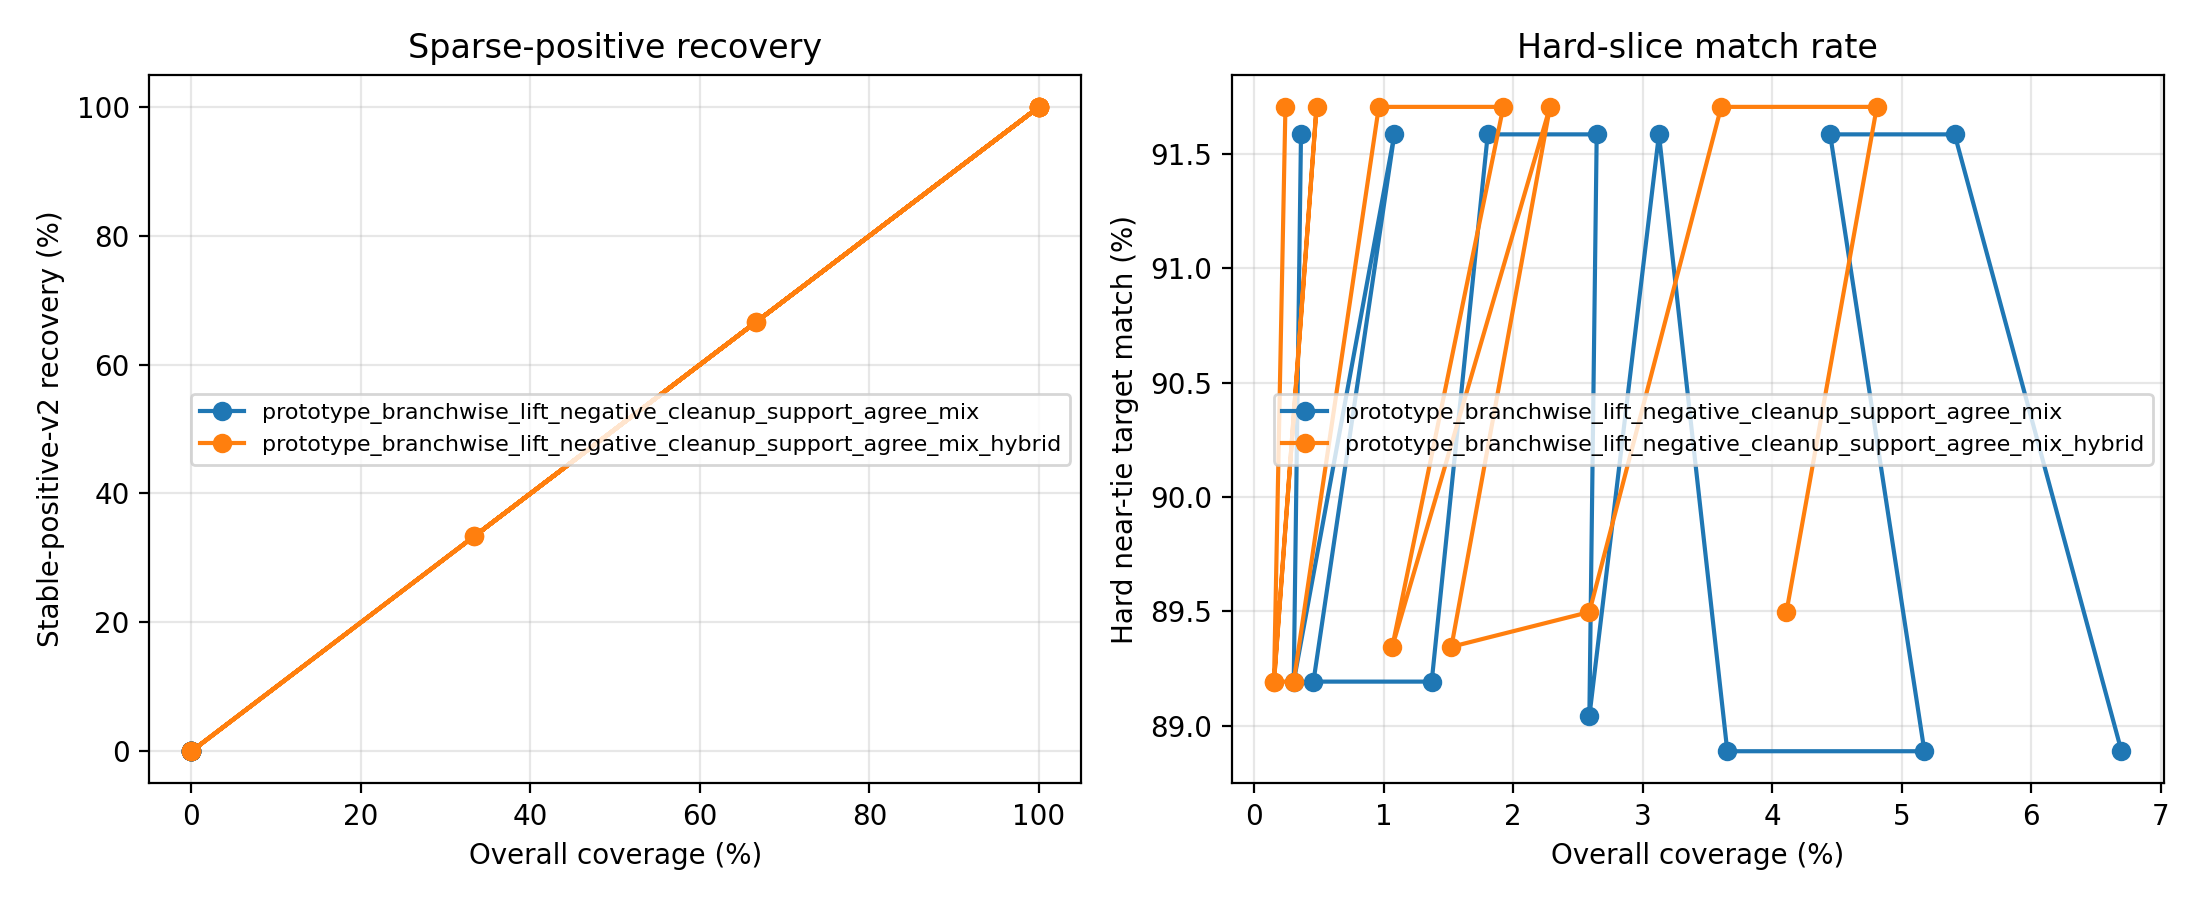

The file beside this chart, header and first rows:
variant, split, budget_pct, slice, decisions, coverage, defer_precision, false_positive_rate, harmful_selection_rate, target_match_rate, base_target_match_rate, compute_target_match_rate, mean_delta_regret, mean_delta_miss, selected_count
prototype_branchwise_lift_negative_clean…, round11_feature_cache_seed315, 0.1, overall, 4344, 0.001151, 0.0, 1.0, 0.0, 0.9678, 0.9678, 0.9526, 0.0, 0.0, 5
prototype_branchwise_lift_negative_clean…, round11_feature_cache_seed315, 0.1, stable_positive_v2, 1, 0.0, 0.0, 0.0, 0.0, 0.0, 0.0, 1.0, 0.0, 0.0, 0
prototype_branchwise_lift_negative_clean…, round11_feature_cache_seed315, 0.1, hard_near_tie, 832, 0.003606, 0.0, 1.0, 0.0, 0.9159, 0.9159, 0.893, 0.0, 0.0, 3
prototype_branchwise_lift_negative_clean…, round11_feature_cache_seed315, 0.1, high_headroom_near_tie, 35, 0.0, 0.0, 0.0, 0.0, 0.0, 0.0, 0.02857, 0.0, 0.0, 0
prototype_branchwise_lift_negative_clean…, round11_feature_cache_seed315, 0.1, baseline_error_near_tie, 71, 0.0, 0.0, 0.0, 0.0, 0.01408, 0.01408, 0.02817, 0.0, 0.0, 0
prototype_branchwise_lift_negative_clean…, round11_feature_cache_seed315, 0.1, large_gap_control, 951, 0.0, 0.0, 0.0, 0.0, 0.9979, 0.9979, 0.9937, 0.0, 0.0, 0
prototype_branchwise_lift_negative_clean…, round11_feature_cache_seed315, 0.25, overall, 4344, 0.002532, 0.0, 1.0, 0.0, 0.9678, 0.9678, 0.9526, 0.0, 0.0, 11
prototype_branchwise_lift_negative_clean…, round11_feature_cache_seed315, 0.25, stable_positive_v2, 1, 0.0, 0.0, 0.0, 0.0, 0.0, 0.0, 1.0, 0.0, 0.0, 0
prototype_branchwise_lift_negative_clean…, round11_feature_cache_seed315, 0.25, hard_near_tie, 832, 0.01082, 0.0, 1.0, 0.0, 0.9159, 0.9159, 0.893, 0.0, 0.0, 9
prototype_branchwise_lift_negative_clean…, round11_feature_cache_seed315, 0.25, high_headroom_near_tie, 35, 0.0, 0.0, 0.0, 0.0, 0.0, 0.0, 0.02857, 0.0, 0.0, 0
prototype_branchwise_lift_negative_clean…, round11_feature_cache_seed315, 0.25, baseline_error_near_tie, 71, 0.0, 0.0, 0.0, 0.0, 0.01408, 0.01408, 0.02817, 0.0, 0.0, 0
prototype_branchwise_lift_negative_clean…, round11_feature_cache_seed315, 0.25, large_gap_control, 951, 0.0, 0.0, 0.0, 0.0, 0.9979, 0.9979, 0.9937, 0.0, 0.0, 0
prototype_branchwise_lift_negative_clean…, round11_feature_cache_seed315, 0.5, overall, 4344, 0.005064, 0.0, 1.0, 0.0, 0.9678, 0.9678, 0.9526, 0.0, 0.0, 22
prototype_branchwise_lift_negative_clean…, round11_feature_cache_seed315, 0.5, stable_positive_v2, 1, 0.0, 0.0, 0.0, 0.0, 0.0, 0.0, 1.0, 0.0, 0.0, 0
prototype_branchwise_lift_negative_clean…, round11_feature_cache_seed315, 0.5, hard_near_tie, 832, 0.01803, 0.0, 1.0, 0.0, 0.9159, 0.9159, 0.893, 0.0, 0.0, 15
prototype_branchwise_lift_negative_clean…, round11_feature_cache_seed315, 0.5, high_headroom_near_tie, 35, 0.0, 0.0, 0.0, 0.0, 0.0, 0.0, 0.02857, 0.0, 0.0, 0
prototype_branchwise_lift_negative_clean…, round11_feature_cache_seed315, 0.5, baseline_error_near_tie, 71, 0.0, 0.0, 0.0, 0.0, 0.01408, 0.01408, 0.02817, 0.0, 0.0, 0
prototype_branchwise_lift_negative_clean…, round11_feature_cache_seed315, 0.5, large_gap_control, 951, 0.001052, 0.0, 1.0, 0.0, 0.9979, 0.9979, 0.9937, 0.0, 0.0, 1
prototype_branchwise_lift_negative_clean…, round11_feature_cache_seed315, 0.75, overall, 4344, 0.007597, 0.0, 1.0, 0.0, 0.9678, 0.9678, 0.9526, 0.0, 0.0, 33
prototype_branchwise_lift_negative_clean…, round11_feature_cache_seed315, 0.75, stable_positive_v2, 1, 0.0, 0.0, 0.0, 0.0, 0.0, 0.0, 1.0, 0.0, 0.0, 0
prototype_branchwise_lift_negative_clean…, round11_feature_cache_seed315, 0.75, hard_near_tie, 832, 0.02644, 0.0, 1.0, 0.0, 0.9159, 0.9159, 0.893, 0.0, 0.0, 22
prototype_branchwise_lift_negative_clean…, round11_feature_cache_seed315, 0.75, high_headroom_near_tie, 35, 0.0, 0.0, 0.0, 0.0, 0.0, 0.0, 0.02857, 0.0, 0.0, 0
prototype_branchwise_lift_negative_clean…, round11_feature_cache_seed315, 0.75, baseline_error_near_tie, 71, 0.0, 0.0, 0.0, 0.0, 0.01408, 0.01408, 0.02817, 0.0, 0.0, 0
prototype_branchwise_lift_negative_clean…, round11_feature_cache_seed315, 0.75, large_gap_control, 951, 0.001052, 0.0, 1.0, 0.0, 0.9979, 0.9979, 0.9937, 0.0, 0.0, 1
prototype_branchwise_lift_negative_clean…, round11_feature_cache_seed315, 1.0, overall, 4344, 0.01013, 0.0, 1.0, 0.0, 0.9678, 0.9678, 0.9526, 0.0, 0.0, 44
prototype_branchwise_lift_negative_clean…, round11_feature_cache_seed315, 1.0, stable_positive_v2, 1, 0.0, 0.0, 0.0, 0.0, 0.0, 0.0, 1.0, 0.0, 0.0, 0
prototype_branchwise_lift_negative_clean…, round11_feature_cache_seed315, 1.0, hard_near_tie, 832, 0.03125, 0.0, 1.0, 0.0, 0.9159, 0.9159, 0.893, 0.0, 0.0, 26
prototype_branchwise_lift_negative_clean…, round11_feature_cache_seed315, 1.0, high_headroom_near_tie, 35, 0.0, 0.0, 0.0, 0.0, 0.0, 0.0, 0.02857, 0.0, 0.0, 0
prototype_branchwise_lift_negative_clean…, round11_feature_cache_seed315, 1.0, baseline_error_near_tie, 71, 0.0, 0.0, 0.0, 0.0, 0.01408, 0.01408, 0.02817, 0.0, 0.0, 0
prototype_branchwise_lift_negative_clean…, round11_feature_cache_seed315, 1.0, large_gap_control, 951, 0.001052, 0.0, 1.0, 0.0, 0.9979, 0.9979, 0.9937, 0.0, 0.0, 1
prototype_branchwise_lift_negative_clean…, round11_feature_cache_seed315, 1.5, overall, 4344, 0.01519, 0.0, 1.0, 0.0, 0.9678, 0.9678, 0.9526, 0.0, 0.0, 66
prototype_branchwise_lift_negative_clean…, round11_feature_cache_seed315, 1.5, stable_positive_v2, 1, 0.0, 0.0, 0.0, 0.0, 0.0, 0.0, 1.0, 0.0, 0.0, 0
prototype_branchwise_lift_negative_clean…, round11_feature_cache_seed315, 1.5, hard_near_tie, 832, 0.04447, 0.0, 1.0, 0.0, 0.9159, 0.9159, 0.893, 0.0, 0.0, 37
prototype_branchwise_lift_negative_clean…, round11_feature_cache_seed315, 1.5, high_headroom_near_tie, 35, 0.0, 0.0, 0.0, 0.0, 0.0, 0.0, 0.02857, 0.0, 0.0, 0
prototype_branchwise_lift_negative_clean…, round11_feature_cache_seed315, 1.5, baseline_error_near_tie, 71, 0.0, 0.0, 0.0, 0.0, 0.01408, 0.01408, 0.02817, 0.0, 0.0, 0
prototype_branchwise_lift_negative_clean…, round11_feature_cache_seed315, 1.5, large_gap_control, 951, 0.003155, 0.0, 1.0, 0.0, 0.9979, 0.9979, 0.9937, 0.0, 0.0, 3
prototype_branchwise_lift_negative_clean…, round11_feature_cache_seed315, 2.0, overall, 4344, 0.02003, 0.0, 1.0, 0.0, 0.9678, 0.9678, 0.9526, 0.0, 0.0, 87
prototype_branchwise_lift_negative_clean…, round11_feature_cache_seed315, 2.0, stable_positive_v2, 1, 0.0, 0.0, 0.0, 0.0, 0.0, 0.0, 1.0, 0.0, 0.0, 0
prototype_branchwise_lift_negative_clean…, round11_feature_cache_seed315, 2.0, hard_near_tie, 832, 0.05409, 0.0, 1.0, 0.0, 0.9159, 0.9159, 0.893, 0.0, 0.0, 45
prototype_branchwise_lift_negative_clean…, round11_feature_cache_seed315, 2.0, high_headroom_near_tie, 35, 0.0, 0.0, 0.0, 0.0, 0.0, 0.0, 0.02857, 0.0, 0.0, 0
prototype_branchwise_lift_negative_clean…, round11_feature_cache_seed315, 2.0, baseline_error_near_tie, 71, 0.0, 0.0, 0.0, 0.0, 0.01408, 0.01408, 0.02817, 0.0, 0.0, 0
prototype_branchwise_lift_negative_clean…, round11_feature_cache_seed315, 2.0, large_gap_control, 951, 0.004206, 0.0, 1.0, 0.0, 0.9979, 0.9979, 0.9937, 0.0, 0.0, 4
prototype_branchwise_lift_negative_clean…, round11_feature_cache_seed316, 0.1, overall, 4339, 0.001152, 0.0, 1.0, 0.0, 0.9627, 0.9624, 0.9668, -0.001588, 0.0, 5
prototype_branchwise_lift_negative_clean…, round11_feature_cache_seed316, 0.1, stable_positive_v2, 3, 0.0, 0.0, 0.0, 0.0, 0.0, 0.0, 1.0, 0.0, 0.0, 0
prototype_branchwise_lift_negative_clean…, round11_feature_cache_seed316, 0.1, hard_near_tie, 657, 0.003044, 0.0, 1.0, 0.0, 0.8919, 0.8919, 0.8935, 0.0, 0.0, 2
prototype_branchwise_lift_negative_clean…, round11_feature_cache_seed316, 0.1, high_headroom_near_tie, 35, 0.0, 0.0, 0.0, 0.0, 0.0, 0.0, 0.08571, 0.0, 0.0, 0
prototype_branchwise_lift_negative_clean…, round11_feature_cache_seed316, 0.1, baseline_error_near_tie, 73, 0.0, 0.0, 0.0, 0.0, 0.0274, 0.0274, 0.06849, 0.0, 0.0, 0
prototype_branchwise_lift_negative_clean…, round11_feature_cache_seed316, 0.1, large_gap_control, 970, 0.001031, 0.0, 1.0, 0.0, 0.999, 0.9979, 0.999, -0.007103, 0.0, 1
prototype_branchwise_lift_negative_clean…, round11_feature_cache_seed316, 0.25, overall, 4339, 0.002535, 0.0, 1.0, 0.0, 0.9631, 0.9624, 0.9668, -0.002751, 0.0, 11
prototype_branchwise_lift_negative_clean…, round11_feature_cache_seed316, 0.25, stable_positive_v2, 3, 0.0, 0.0, 0.0, 0.0, 0.0, 0.0, 1.0, 0.0, 0.0, 0
prototype_branchwise_lift_negative_clean…, round11_feature_cache_seed316, 0.25, hard_near_tie, 657, 0.004566, 0.0, 1.0, 0.0, 0.8919, 0.8919, 0.8935, 0.0, 0.0, 3
prototype_branchwise_lift_negative_clean…, round11_feature_cache_seed316, 0.25, high_headroom_near_tie, 35, 0.0, 0.0, 0.0, 0.0, 0.0, 0.0, 0.08571, 0.0, 0.0, 0
prototype_branchwise_lift_negative_clean…, round11_feature_cache_seed316, 0.25, baseline_error_near_tie, 73, 0.0, 0.0, 0.0, 0.0, 0.0274, 0.0274, 0.06849, 0.0, 0.0, 0
prototype_branchwise_lift_negative_clean…, round11_feature_cache_seed316, 0.25, large_gap_control, 970, 0.001031, 0.0, 1.0, 0.0, 0.999, 0.9979, 0.999, -0.007103, 0.0, 1
prototype_branchwise_lift_negative_clean…, round11_feature_cache_seed316, 0.5, overall, 4339, 0.00507, 0.0, 1.0, 0.0, 0.9634, 0.9624, 0.9668, -0.00368, 0.0, 22
prototype_branchwise_lift_negative_clean…, round11_feature_cache_seed316, 0.5, stable_positive_v2, 3, 0.0, 0.0, 0.0, 0.0, 0.0, 0.0, 1.0, 0.0, 0.0, 0
prototype_branchwise_lift_negative_clean…, round11_feature_cache_seed316, 0.5, hard_near_tie, 657, 0.0137, 0.0, 1.0, 0.0, 0.8919, 0.8919, 0.8935, 0.0, 0.0, 9
prototype_branchwise_lift_negative_clean…, round11_feature_cache_seed316, 0.5, high_headroom_near_tie, 35, 0.05714, 0.0, 1.0, 0.0, 0.0, 0.0, 0.08571, 0.0, 0.0, 2
prototype_branchwise_lift_negative_clean…, round11_feature_cache_seed316, 0.5, baseline_error_near_tie, 73, 0.0411, 0.0, 1.0, 0.0, 0.0274, 0.0274, 0.06849, 0.0, 0.0, 3
prototype_branchwise_lift_negative_clean…, round11_feature_cache_seed316, 0.5, large_gap_control, 970, 0.001031, 0.0, 1.0, 0.0, 0.999, 0.9979, 0.999, -0.007103, 0.0, 1
... 108 more rows
